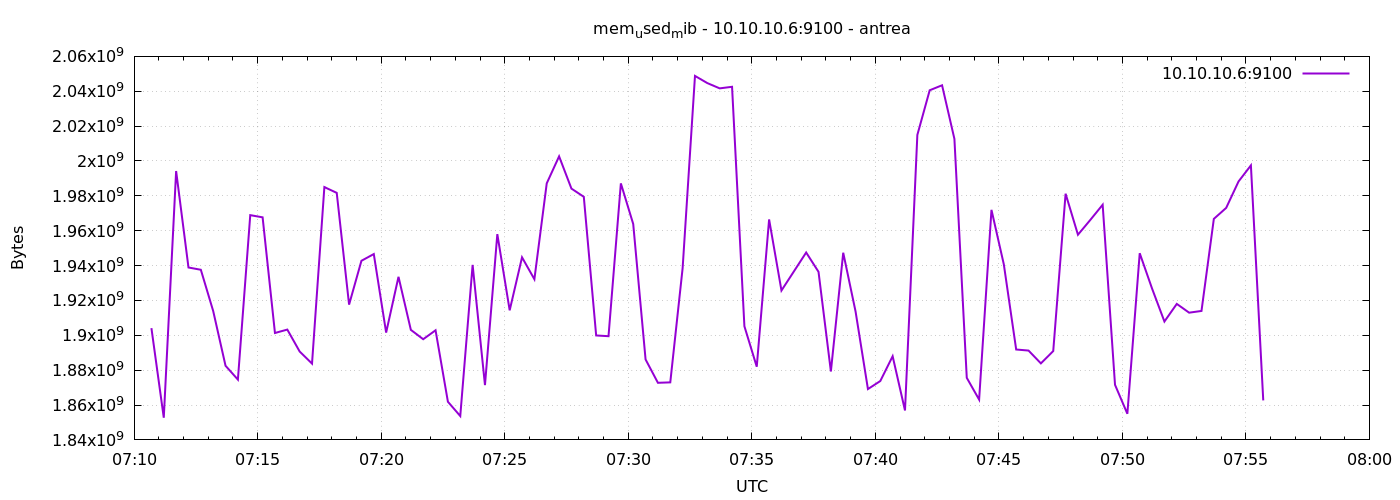

The table this chart was drawn from, first rows:
1777101042	1904111616
1777101072	1852727296
1777101102	1994227712
1777101132	1938898944
1777101162	1937592320
1777101192	1913921536
1777101222	1882521600
1777101252	1874587648
1777101282	1968918528
1777101312	1967673344
1777101342	1901330432
1777101372	1903280128
1777101402	1890697216
1777101432	1883762688
1777101462	1985028096
1777101492	1981698048
1777101522	1917595648
1777101552	1942749184
1777101582	1946607616
1777101612	1901551616
1777101642	1933561856
1777101672	1903120384
1777101702	1897754624
1777101732	1902882816
1777101762	1861877760
1777101792	1853681664
1777101822	1940381696
1777101852	1871441920
1777101882	1958039552
1777101912	1914335232
1777101942	1944723456
1777101972	1932165120
1777102002	1987162112
1777102032	2002644992
1777102062	1984143360
1777102092	1979449344
1777102122	1899913216
1777102152	1899487232
1777102182	1987145728
1777102212	1963851776
1777102242	1886146560
1777102272	1872756736
1777102302	1873002496
1777102332	1938550784
1777102362	2048794624
1777102392	2044669952
1777102422	2041651200
1777102452	2042552320
1777102482	1905197056
1777102512	1881968640
1777102542	1966473216
1777102572	1925689344
1777102602	1936588800
1777102632	1947496448
1777102662	1936404480
1777102692	1879257088
1777102722	1947365376
1777102752	1913614336
1777102782	1869164544
1777102812	1873768448
1777102842	1887989760
... 30 more rows
